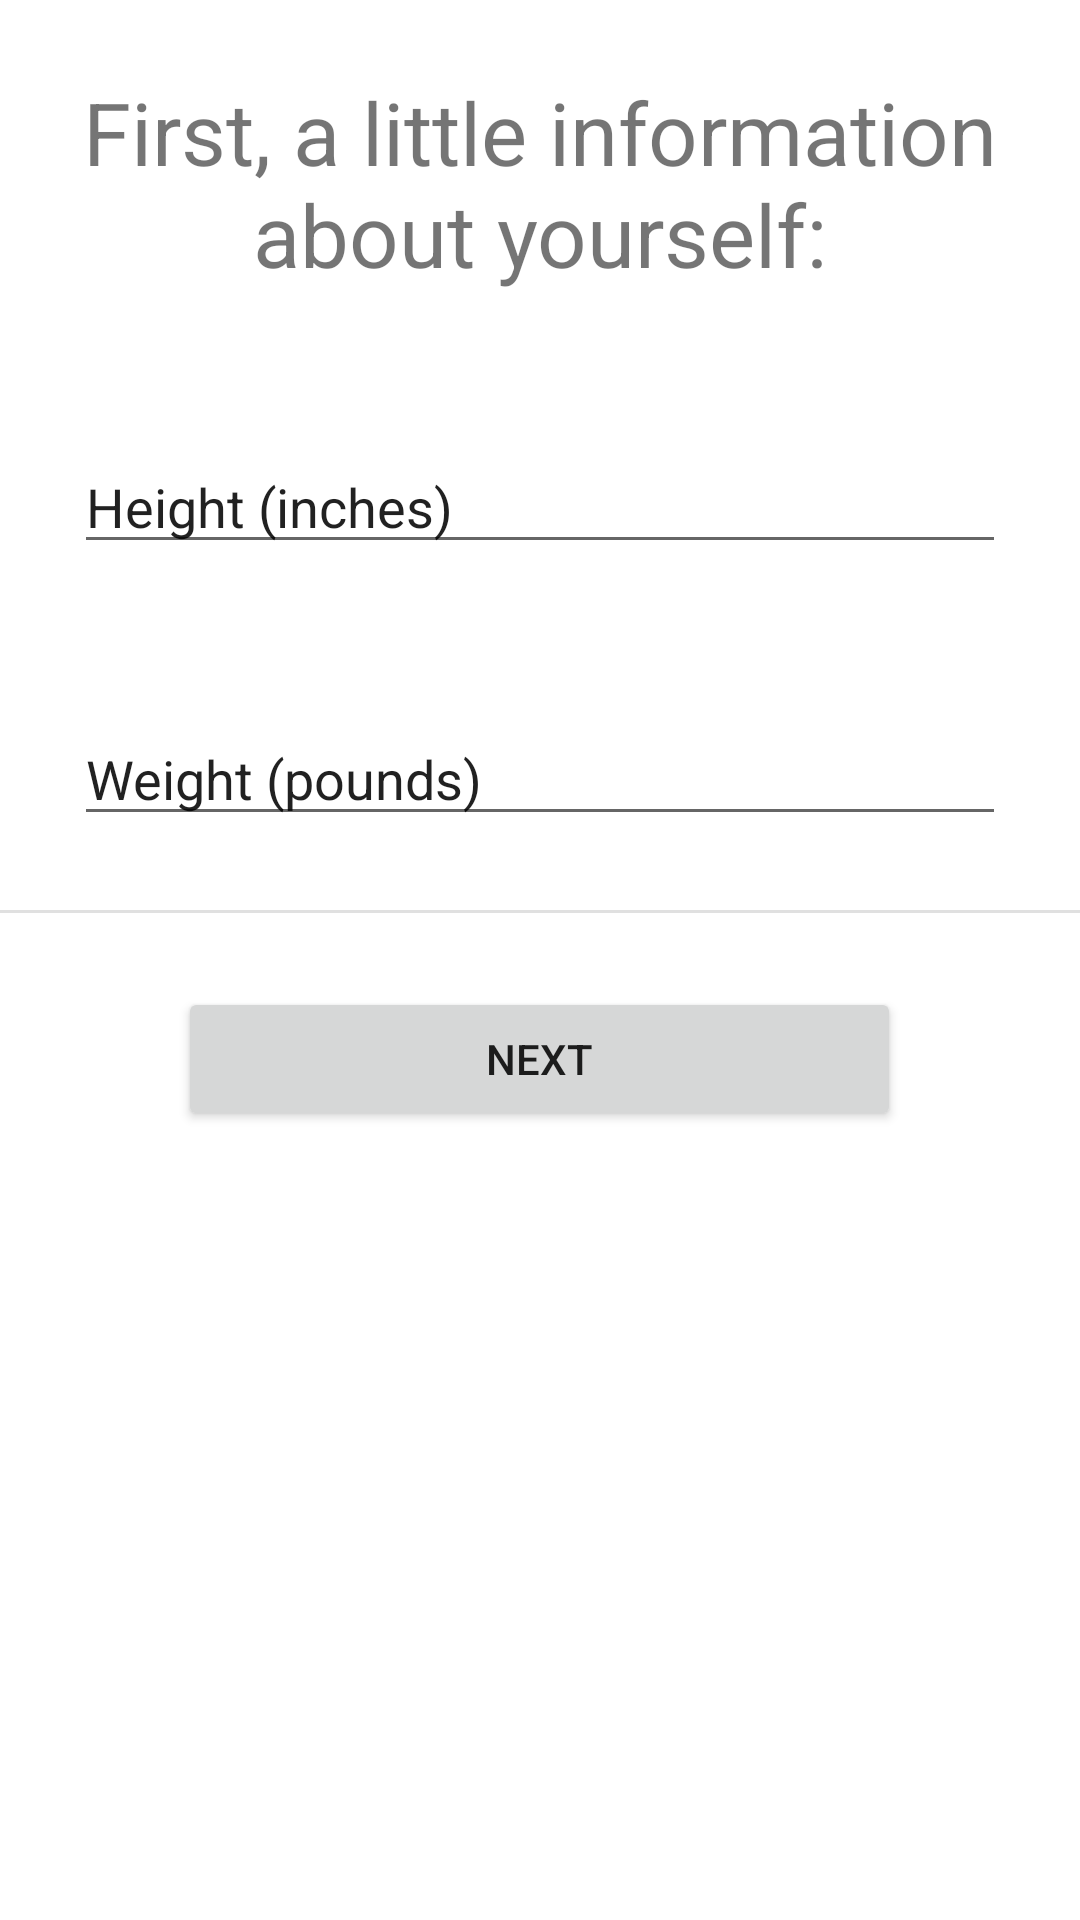

Here is an Android app screen rendered from its layout file. Give the layout XML and the strings, colors and styles it references.
<!-- AndroidManifest.xml: application theme Theme.GyroscopePrototype -->
<!-- res/layout/fragment_basic_information.xml -->
<?xml version="1.0" encoding="utf-8"?>
<FrameLayout xmlns:android="http://schemas.android.com/apk/res/android"
    xmlns:tools="http://schemas.android.com/tools"
    android:layout_width="match_parent"
    android:layout_height="match_parent"
    android:layout_gravity="center"
    tools:context=".basic_information">

    

    <LinearLayout
        android:layout_width="match_parent"
        android:layout_height="match_parent"
        android:orientation="vertical">

        <TextView
            android:id="@+id/textView2"
            android:layout_width="match_parent"
            android:layout_height="wrap_content"
            android:text="First, a little information about yourself:"
            android:layout_gravity="center_horizontal"
            android:layout_margin="12pt"
            android:textSize="14pt"
            android:textAlignment="center"/>

        <EditText
            android:id="@+id/editTextTextPersonName"
            android:layout_width="match_parent"
            android:layout_height="wrap_content"
            android:ems="10"
            android:inputType="textPersonName"
            android:text="Height (inches)"
            android:layout_margin="12pt"/>

        <EditText
            android:id="@+id/editTextTextPersonName2"
            android:layout_width="match_parent"
            android:layout_height="wrap_content"
            android:ems="10"
            android:inputType="textPersonName"
            android:text="Weight (pounds)"
            android:layout_margin="12pt"/>

        <View
            android:id="@+id/divider"
            android:layout_width="match_parent"
            android:layout_height="1dp"
            android:background="?android:attr/listDivider" />

        <Button
            android:id="@+id/button2"
            android:layout_width="241dp"
            android:layout_height="wrap_content"
            android:layout_gravity="center_horizontal"
            android:text="Next"
            android:layout_margin="12pt"/>
    </LinearLayout>

</FrameLayout>
<!-- resources referenced by this layout -->
<resources>
  <style name="Theme.GyroscopePrototype" parent="Theme.MaterialComponents.DayNight.DarkActionBar">
          
          <item name="colorPrimary">@color/purple_500</item>
          <item name="colorPrimaryVariant">@color/purple_700</item>
          <item name="colorOnPrimary">@color/white</item>
          
          <item name="colorSecondary">@color/teal_200</item>
          <item name="colorSecondaryVariant">@color/teal_700</item>
          <item name="colorOnSecondary">@color/black</item>
          
          <item name="android:statusBarColor" tools:targetApi="l">?attr/colorPrimaryVariant</item>
          
      </style>
  <!-- not gathered from this repository: default colours our renderer supplied (Android Studio template values) -->
  <color name="purple_500">#FF6200EE</color>
  <color name="purple_700">#FF3700B3</color>
  <color name="teal_200">#FF03DAC5</color>
  <color name="teal_700">#FF018786</color>
  <color name="black">#FF000000</color>
  <color name="white">#FFFFFFFF</color>
</resources>
